Run: headless pygame with SDL's dummy video driver; simulated clock (each Clock.tick advances the game by its frame time, no real sleeping); random seed 0; keys injected as events and as key.get_pressed() state; mouse plan: one left click at the window centre at the start of phase 2, then a move to the lower-right quarter at the start of phase 3.
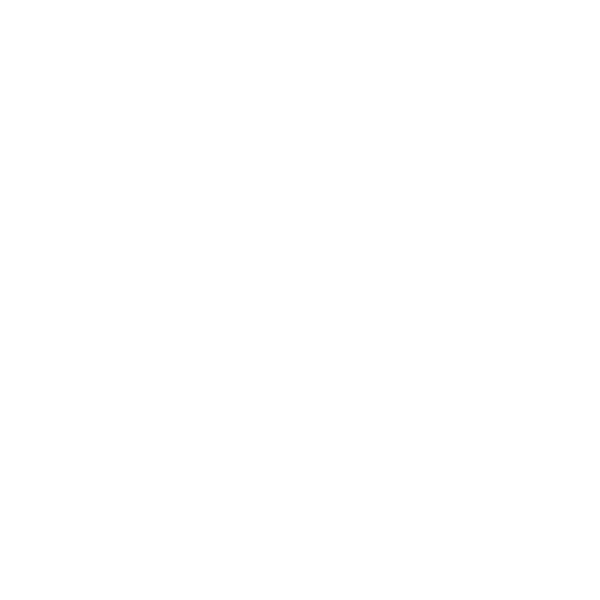
Frame 1 of 4 · flips 1–60 · no input
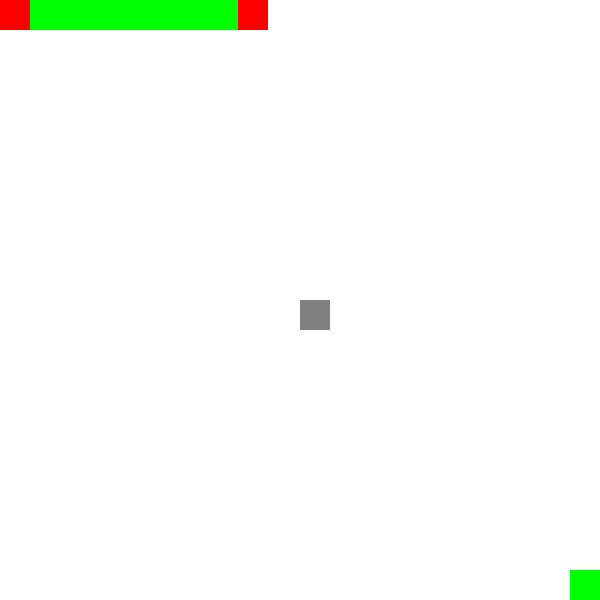
Frame 2 of 4 · flips 61–180 · clicked the window centre · tapped SPACE, RETURN · held RIGHT (→), D
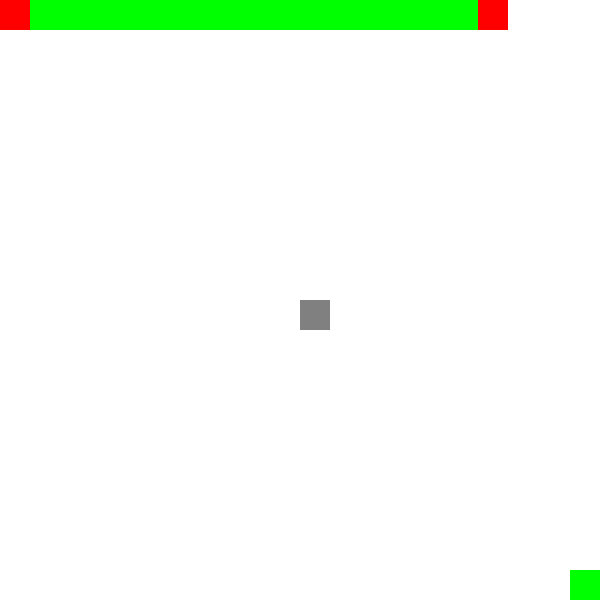
Frame 3 of 4 · flips 181–300 · moved the mouse to the lower-right quarter · held DOWN (↓), S
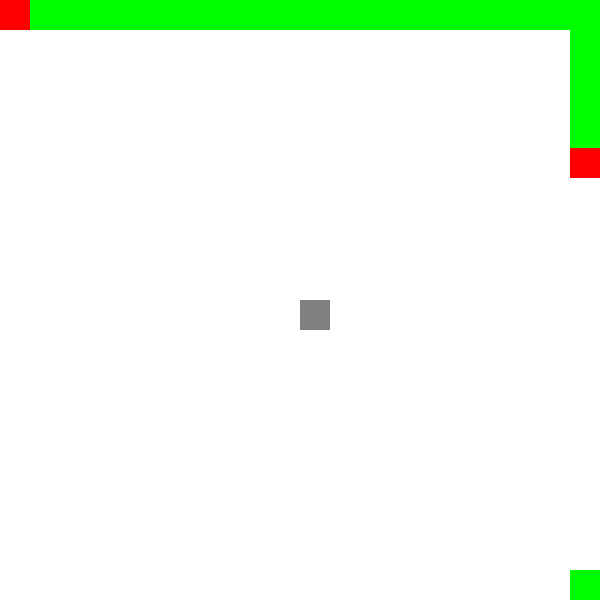
Frame 4 of 4 · flips 301–420 · held LEFT (←), A, UP (↑), W

The pygame program that drew these frames:

import pygame
import sys

pygame.init()

WIDTH, HEIGHT = 600, 600
GRID_SIZE = 30
FPS = 100

WHITE = (255, 255, 255)
RED = (255, 0, 0)
GREEN = (0, 255, 0)
GRAY = (128, 128, 128)

screen = pygame.display.set_mode((WIDTH, HEIGHT))
pygame.display.set_caption("Run Barry Run")

grid_width = WIDTH // GRID_SIZE
grid_height = HEIGHT // GRID_SIZE
grid = [[0] * grid_width for _ in range(grid_height)]

clock = pygame.time.Clock()
editing = True
running = False

while editing:
    for event in pygame.event.get():
        if event.type == pygame.QUIT:
            pygame.quit()
            sys.exit()
        if event.type == pygame.MOUSEBUTTONDOWN and event.button == 1:
            x, y = pygame.mouse.get_pos()
            row = y // GRID_SIZE
            col = x // GRID_SIZE
            grid[row][col] = 1 - grid[row][col]
        if event.type == pygame.KEYDOWN:
            if event.key == pygame.K_SPACE:
                editing = False

    screen.fill(WHITE)

    for row in range(grid_height):
        for col in range(grid_width):
            if grid[row][col] == 1:
                pygame.draw.rect(screen, GRAY, (col * GRID_SIZE, row * GRID_SIZE, GRID_SIZE, GRID_SIZE))

    pygame.display.flip()

running = True
block_x, block_y = 0, 0
target_x, target_y = 19, 19
block_speed = 2
path = []

while running:
    for event in pygame.event.get():
        if event.type == pygame.QUIT:
            pygame.quit()
            sys.exit()

    if block_x < target_x * GRID_SIZE:
        block_x += block_speed
    elif block_y < target_y * GRID_SIZE:
        block_y += block_speed

    row = block_y // GRID_SIZE
    col = block_x // GRID_SIZE
    if grid[row][col] == 1:
        if block_x < target_x * GRID_SIZE:
            block_y += block_speed
        elif block_y < target_y * GRID_SIZE:
            block_x += block_speed

    path.append((block_x, block_y))

    screen.fill(WHITE)

    for row in range(grid_height):
        for col in range(grid_width):
            if grid[row][col] == 1:
                pygame.draw.rect(screen, GRAY, (col * GRID_SIZE, row * GRID_SIZE, GRID_SIZE, GRID_SIZE))

    for point in path:
        pygame.draw.rect(screen, GREEN, (point[0], point[1], GRID_SIZE, GRID_SIZE))

    pygame.draw.rect(screen, RED, (0, 0, GRID_SIZE, GRID_SIZE))

    pygame.draw.rect(screen, GREEN, (target_x * GRID_SIZE, target_y * GRID_SIZE, GRID_SIZE, GRID_SIZE))

    pygame.draw.rect(screen, RED, (block_x, block_y, GRID_SIZE, GRID_SIZE))

    pygame.display.flip()
    clock.tick(FPS)
